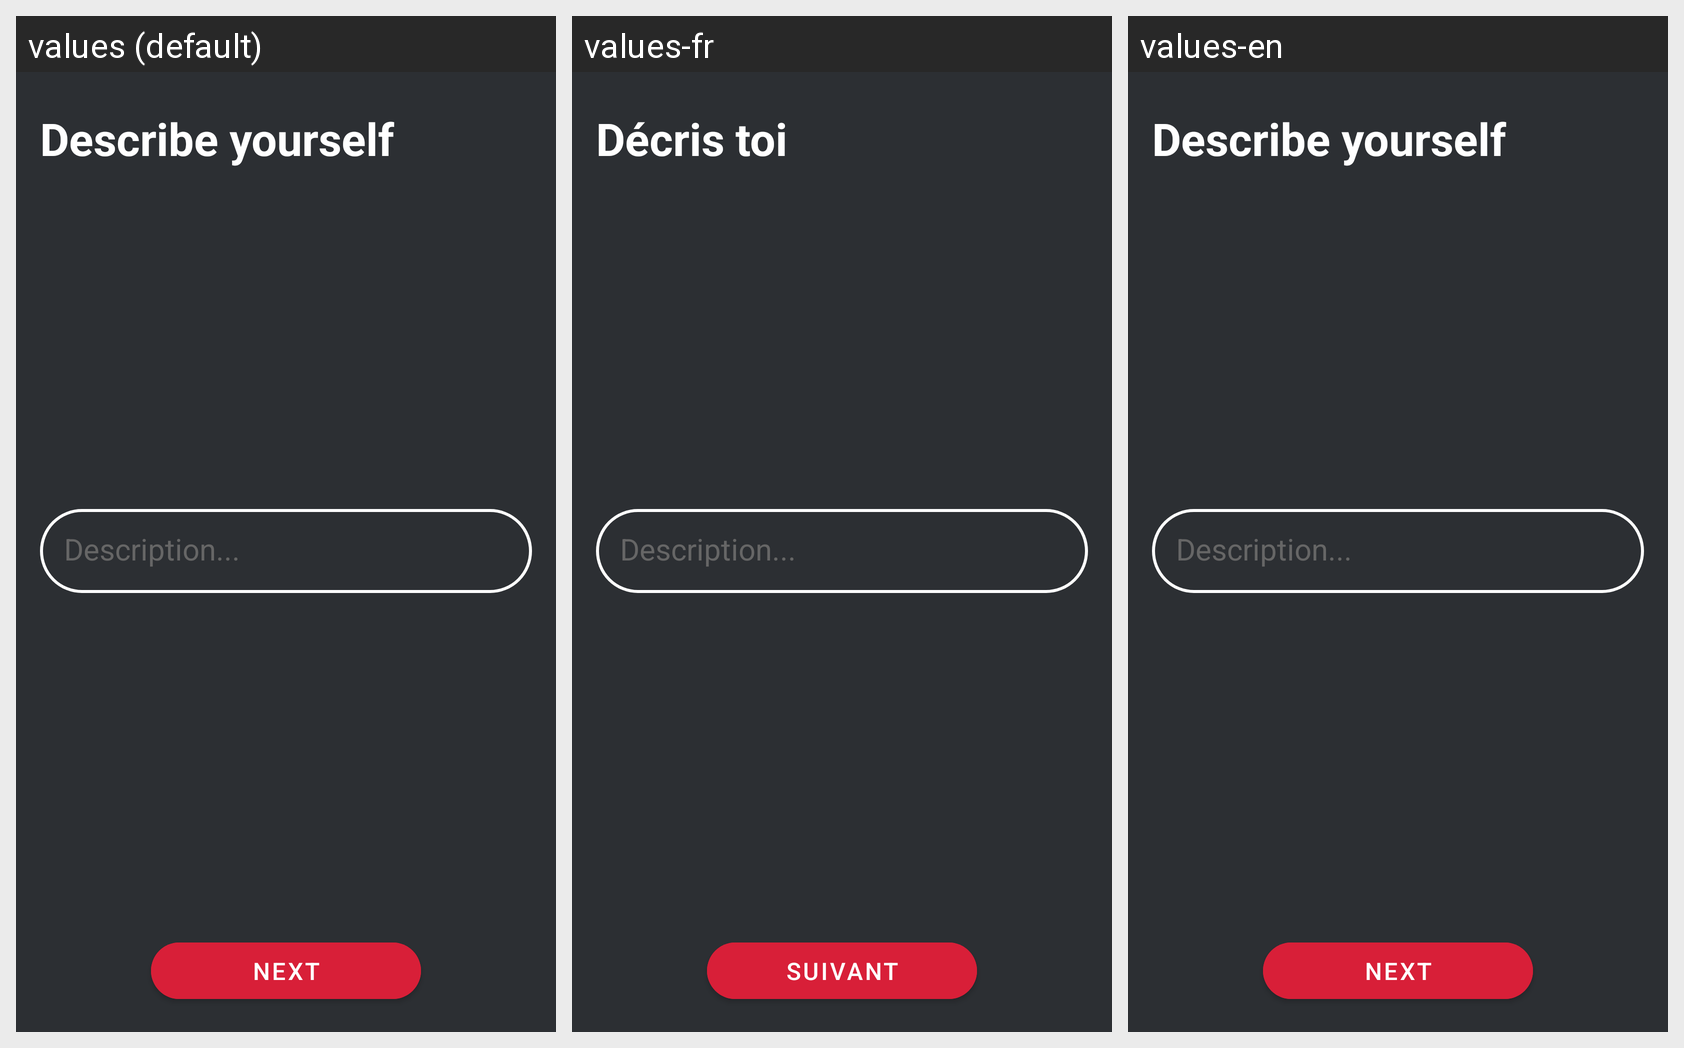

The same Android screen rendered under several of its app's locales, left to right. List the strings drawn on it with the default value and each locale's translation.
Android screen res/layout/fragment_description.xml rendered under 3 locales, left to right: values (default), values-fr, values-en. Device: Nexus 5 (rendered at 1080×1920; each locale shown at half size, 540×960, under a caption strip naming it); theme Theme.Lootin.
Strings drawn on this screen, with the default value and each locale's value (text and hints the layout hard-codes, and strings that could not be matched under every locale, appear in the picture but are not listed):

description
  values: Describe yourself
  values-fr: Décris toi
  values-en: Describe yourself

descriptionText
  values: Description...
  values-fr: Description...
  values-en: Description...

next
  values: NEXT
  values-fr: SUIVANT
  values-en: NEXT
